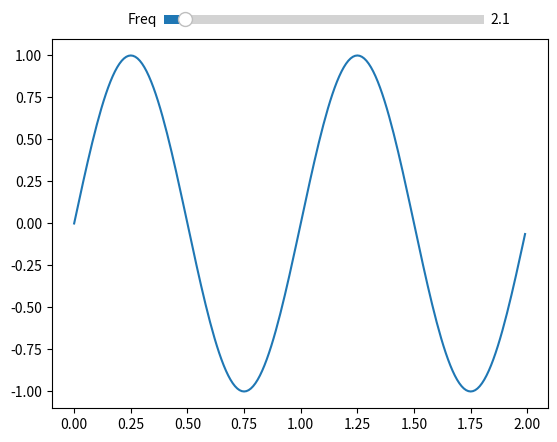

The script that saved this image:
import numpy as np
import matplotlib.pyplot as plt
from matplotlib.widgets import Slider

xx = np.arange(0.0, 2.0, 0.01)
yy = np.sin(2*np.pi*xx)

line, = plt.plot(xx,yy)
rect = plt.axes([0.3,0.9,0.5,0.04])
# um botão de seleção exclusiva
slider = Slider(rect, 'Freq', 0.1, 30.0, valinit=2, valstep=0.5)

# a função que reage ao evento recebe o novo valor
def reage(freq):
    # altera a curva desenhada
    line.set_ydata(np.sin(freq*np.pi*xx))
    plt.draw()

slider.on_changed(reage)
plt.show()